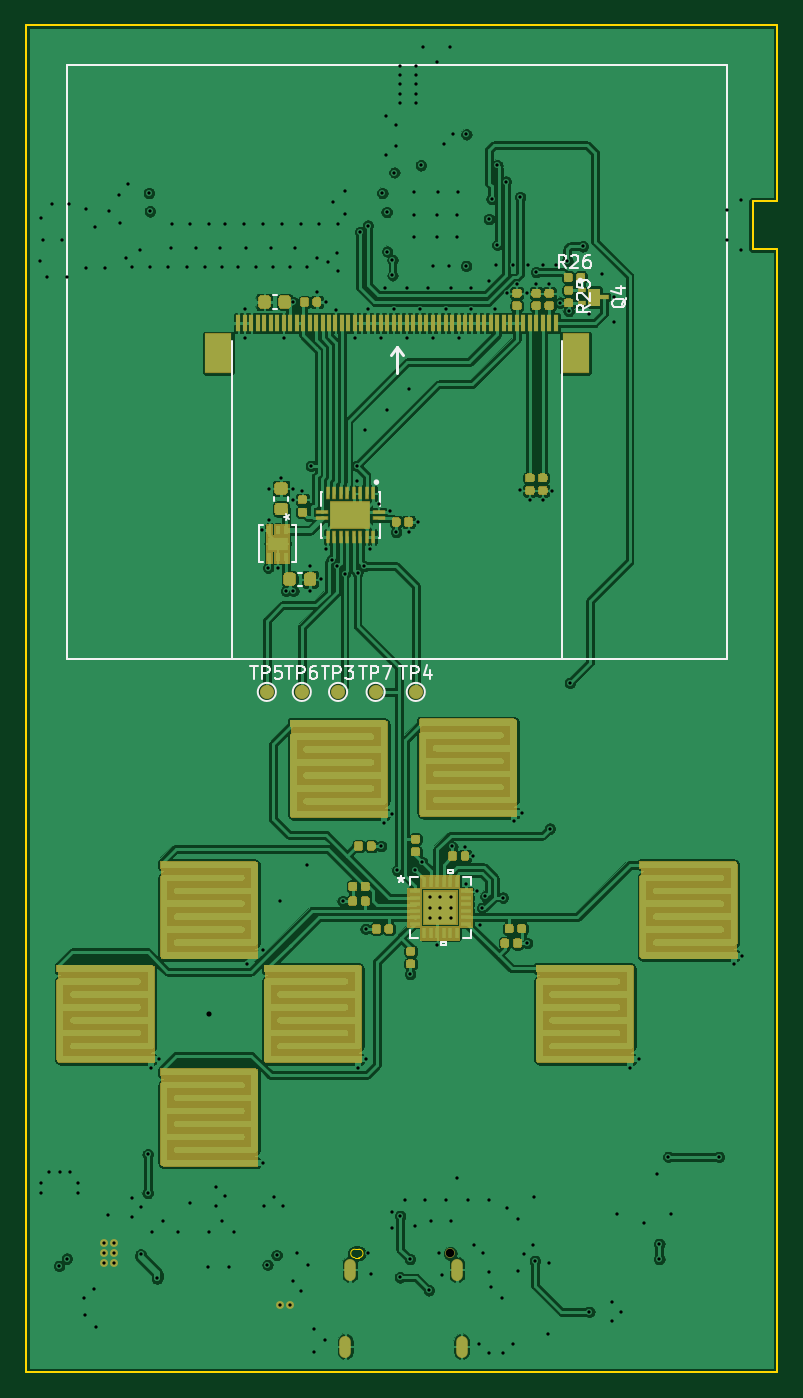
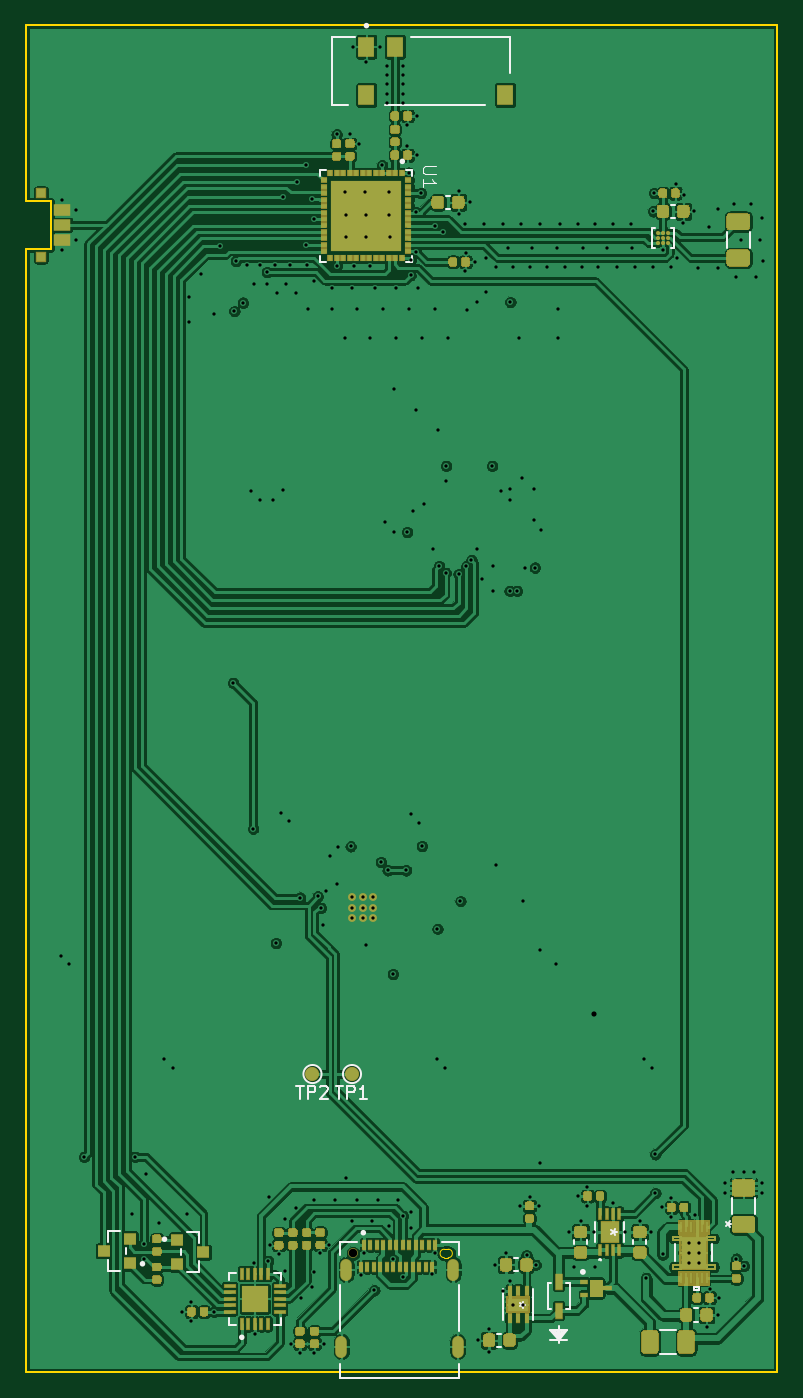
Circuit board: 11 layer files. Board 58.0 x 104.0 mm.
- bottom_copper: microgame2-B_Cu.gbl (398073 bytes)
- bottom_mask: microgame2-B_Mask.gbs (36397 bytes)
- paste: microgame2-B_Paste.gbp (42248 bytes)
- bottom_silk: microgame2-B_SilkS.gbo (9300 bytes)
- outline: microgame2-Edge_Cuts.gm1 (1304 bytes)
- top_copper: microgame2-F_Cu.gtl (572354 bytes)
- top_mask: microgame2-F_Mask.gts (237274 bytes)
- paste: microgame2-F_Paste.gtp (38396 bytes)
- top_silk: microgame2-F_SilkS.gto (10946 bytes)
- drill: microgame2-NPTH.drl (56 bytes)
- drill: microgame2-PTH.drl (4914 bytes)

=== bottom_copper: microgame2-B_Cu.gbl (398073 bytes, source omitted) ===
=== bottom_mask: microgame2-B_Mask.gbs (36397 bytes, source omitted) ===
=== paste: microgame2-B_Paste.gbp (42248 bytes, source omitted) ===
=== bottom_silk: microgame2-B_SilkS.gbo (9300 bytes, source omitted) ===
=== outline: microgame2-Edge_Cuts.gm1 ===
G04 #@! TF.GenerationSoftware,KiCad,Pcbnew,(5.1.6-0-10_14)*
G04 #@! TF.CreationDate,2020-09-07T13:37:45-07:00*
G04 #@! TF.ProjectId,microgame2,6d696372-6f67-4616-9d65-322e6b696361,rev?*
G04 #@! TF.SameCoordinates,Original*
G04 #@! TF.FileFunction,Profile,NP*
%FSLAX46Y46*%
G04 Gerber Fmt 4.6, Leading zero omitted, Abs format (unit mm)*
G04 Created by KiCad (PCBNEW (5.1.6-0-10_14)) date 2020-09-07 13:37:45*
%MOMM*%
%LPD*%
G01*
G04 APERTURE LIST*
G04 #@! TA.AperFunction,Profile*
%ADD10C,0.150000*%
G04 #@! TD*
G04 #@! TA.AperFunction,Profile*
%ADD11C,0.100000*%
G04 #@! TD*
G04 APERTURE END LIST*
D10*
X179000000Y-53300000D02*
X179000000Y-140000000D01*
X179000000Y-36000000D02*
X179000000Y-49600000D01*
X177100000Y-49600000D02*
X179000000Y-49600000D01*
X177100000Y-53300000D02*
X177100000Y-49600000D01*
X179000000Y-53300000D02*
X177100000Y-53300000D01*
X121000000Y-140000000D02*
X179000000Y-140000000D01*
X121000000Y-36000000D02*
X121000000Y-140000000D01*
X121000000Y-36000000D02*
X179000000Y-36000000D01*
D11*
G04 #@! TO.C,J1*
X146700000Y-130525000D02*
X146400000Y-130525000D01*
X146400000Y-131175000D02*
X146700000Y-131175000D01*
X146700000Y-131175000D02*
G75*
G03*
X146700000Y-130525000I0J325000D01*
G01*
X146400000Y-130525000D02*
G75*
G03*
X146400000Y-131175000I0J-325000D01*
G01*
G04 #@! TD*
M02*

=== top_copper: microgame2-F_Cu.gtl (572354 bytes, source omitted) ===
=== top_mask: microgame2-F_Mask.gts (237274 bytes, source omitted) ===
=== paste: microgame2-F_Paste.gtp (38396 bytes, source omitted) ===
=== top_silk: microgame2-F_SilkS.gto (10946 bytes, source omitted) ===
=== drill: microgame2-NPTH.drl ===
M48
INCH,TZ
T1C0.0256
%
G90
G05
T1
X60531Y-51516
T0
M30

=== drill: microgame2-PTH.drl ===
M48
INCH,TZ
T1C0.0100
T2C0.0157
T3C0.0197
%
G90
G05
T1
X48071Y-21339
X48110Y-20039
X48110Y-49370
X48110Y-49685
X48150Y-20709
X48268Y-21850
X48346Y-49055
X48425Y-19606
X48652Y-51890
X48661Y-49055
X48740Y-20709
X48878Y-51673
X48898Y-21850
X48937Y-19606
X48976Y-49055
X49213Y-49370
X49213Y-49685
X49413Y-52862
X49445Y-53394
X49449Y-19764
X49449Y-21575
X49693Y-52610
X49724Y-20315
X49783Y-53744
X50039Y-21575
X50142Y-50350
X50177Y-19843
X50463Y-19341
X50492Y-20197
X50669Y-21260
X50728Y-19016
X50850Y-49835
X50858Y-50402
X50866Y-21535
X51112Y-21024
X51122Y-51545
X51130Y-50118
X51339Y-48504
X51339Y-49685
X51378Y-19291
X51407Y-19843
X51417Y-21535
X51437Y-45866
X51467Y-50866
X51624Y-52274
X51693Y-45610
X51811Y-50531
X51969Y-21535
X52047Y-20945
X52087Y-20236
X52254Y-50866
X52520Y-21535
X52628Y-49990
X52638Y-20236
X52795Y-20945
X53071Y-21535
X53173Y-51929
X53189Y-20236
X53199Y-50866
X53406Y-49488
X53406Y-50059
X53543Y-20945
X53583Y-21535
X53612Y-50531
X53681Y-49774
X53701Y-20236
X53815Y-51929
X53957Y-50866
X54094Y-21535
X54252Y-20236
X54291Y-22795
X54291Y-23681
X54331Y-20945
X54370Y-42717
X54646Y-21535
X54803Y-29528
X54843Y-20236
X54843Y-42283
X54843Y-48760
X54882Y-50071
X54980Y-51860
X55000Y-30669
X55039Y-28268
X55039Y-29213
X55079Y-20945
X55157Y-21535
X55165Y-49795
X55256Y-51565
X55295Y-30669
X55374Y-40797
X55394Y-27933
X55433Y-20236
X55457Y-50067
X55472Y-23681
X55551Y-31378
X55669Y-21535
X55748Y-22598
X55748Y-28268
X55748Y-28602
X55768Y-31378
X55768Y-52362
X55827Y-20945
X55882Y-51508
X55984Y-20236
X55984Y-52657
X56043Y-28327
X56171Y-39715
X56181Y-21535
X56213Y-51858
X56280Y-30630
X56280Y-31378
X56299Y-27579
X56390Y-53799
X56390Y-54508
X56488Y-22307
X56496Y-21260
X56555Y-20236
X56614Y-31024
X56732Y-54154
X56768Y-22598
X56772Y-30098
X56831Y-21378
X56929Y-30433
X56969Y-19567
X57051Y-22827
X57087Y-30635
X57106Y-21093
X57116Y-21663
X57126Y-20236
X57264Y-40807
X57323Y-19213
X57323Y-19921
X57323Y-30866
X57638Y-23681
X57697Y-27579
X57697Y-28051
X57717Y-30827
X57736Y-45866
X57795Y-20472
X57913Y-30630
X57933Y-26496
X57963Y-41654
X57972Y-45610
X58031Y-20276
X58031Y-22795
X58031Y-51496
X58091Y-30118
X58130Y-52146
X58366Y-28740
X58425Y-23681
X58435Y-39134
X58472Y-19287
X58524Y-38425
X58563Y-22165
X58593Y-16939
X58593Y-18130
X58602Y-19862
X58622Y-21063
X58622Y-25886
X58711Y-28947
X58760Y-38169
X58770Y-50246
X58780Y-21319
X58780Y-21791
X58780Y-50748
X58819Y-22795
X58839Y-18661
X58878Y-17224
X58878Y-17844
X58888Y-29596
X58917Y-39872
X59006Y-52244
X59016Y-15433
X59016Y-15709
X59016Y-15984
X59016Y-16260
X59016Y-16535
X59016Y-50374
X59163Y-49892
X59213Y-22165
X59213Y-23681
X59272Y-25236
X59272Y-29587
X59311Y-51693
X59321Y-43031
X59421Y-20610
X59425Y-19260
X59429Y-19961
X59449Y-50689
X59478Y-39872
X59488Y-15433
X59488Y-15709
X59488Y-15984
X59488Y-16260
X59488Y-16535
X59557Y-29281
X59606Y-22795
X59642Y-18445
X59685Y-39626
X59717Y-14835
X59783Y-49882
X59862Y-22165
X59882Y-52638
X59961Y-50522
X60000Y-23681
X60020Y-21516
X60126Y-15299
X60138Y-20630
X60138Y-42126
X60142Y-19961
X60157Y-19264
X60197Y-51496
X60295Y-52165
X60335Y-17780
X60394Y-22795
X60413Y-49882
X60492Y-21516
X60528Y-14835
X60551Y-22165
X60551Y-50522
X60602Y-39146
X60630Y-17500
X60744Y-19957
X60748Y-20622
X60748Y-49232
X60760Y-19264
X60787Y-23681
X60984Y-39154
X61020Y-21496
X61024Y-40295
X61028Y-17504
X61063Y-49882
X61161Y-22795
X61181Y-22165
X61240Y-39429
X61270Y-51260
X61343Y-40508
X61413Y-54256
X61437Y-41535
X61508Y-41012
X61526Y-51516
X61602Y-40665
X61705Y-54539
X61713Y-20075
X61713Y-21969
X61713Y-49882
X61713Y-52067
X61781Y-52539
X61791Y-19469
X61909Y-22795
X61929Y-21476
X61969Y-18445
X61969Y-20861
X62116Y-52874
X62134Y-40701
X62150Y-54539
X62224Y-18937
X62264Y-22323
X62274Y-50128
X62429Y-54264
X62441Y-21476
X62461Y-38386
X62559Y-22047
X62589Y-50482
X62589Y-52057
X62657Y-19409
X62657Y-28319
X62717Y-38130
X62785Y-51526
X62854Y-22323
X62874Y-42087
X62913Y-21476
X62957Y-28602
X63041Y-51270
X63081Y-49813
X63110Y-51742
X63150Y-21693
X63150Y-22047
X63346Y-21476
X63350Y-28606
X63514Y-53967
X63543Y-22057
X63543Y-51799
X63563Y-38602
X63630Y-28327
X63740Y-21476
X63878Y-22618
X64094Y-21358
X64134Y-22874
X64173Y-34173
X64567Y-20906
X64744Y-22972
X64764Y-53287
X65138Y-21732
X65441Y-53000
X65441Y-53571
X65512Y-22441
X65512Y-23209
X65591Y-50315
X65720Y-53291
X66004Y-45866
X66260Y-45610
X66417Y-50591
X66811Y-49094
X66890Y-51220
X66890Y-51693
X67165Y-48583
X67244Y-50315
X68701Y-48583
X68957Y-19803
X68957Y-20709
X69154Y-42717
X69370Y-19488
X69370Y-21024
X69409Y-42461
X59926Y-40694
X59926Y-41004
X59926Y-41314
X60236Y-40694
X60236Y-41004
X60236Y-41314
X60546Y-40694
X60546Y-41004
X60546Y-41314
X55357Y-53071
X55667Y-53071
X50012Y-51186
X50012Y-51496
X50012Y-51806
X50322Y-51186
X50322Y-51496
X50322Y-51806
T2
X53209Y-44232
T3
G00X57346Y-54469
M15
G01X57346Y-54232
M16
G05
G00X57488Y-52126
M15
G01X57488Y-51890
M16
G05
G00X60740Y-52126
M15
G01X60740Y-51890
M16
G05
G00X60882Y-54469
M15
G01X60882Y-54232
M16
G05
T0
M30

